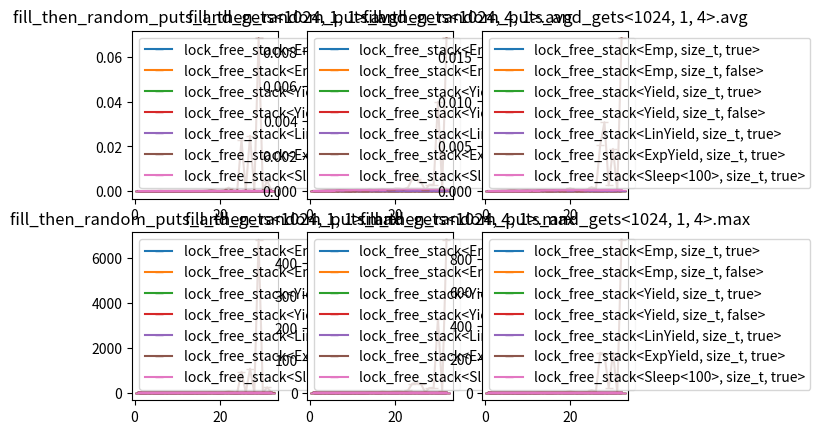

Write the Python code that produced this figure.
import matplotlib.pyplot as plt
fig, (plt_avg, plt_max) = plt.subplots(2, 3)
plt_avg[0].set_title('fill_then_random_puts_and_gets<1024, 1, 1>.avg')
plt_max[0].set_title('fill_then_random_puts_and_gets<1024, 1, 1>.max')
plt_avg[0].plot([1,2,3,4,5,6,7,8,9,10,11,12,13,14,15,16,17,18,19,20,21,22,23,24,25,26,27,28,29,30,31,32,],[1324/1000000000,2565/1000000000,2892/1000000000,3717/1000000000,4308/1000000000,4597/1000000000,4978/1000000000,3846/1000000000,5225/1000000000,8914/1000000000,5312/1000000000,5129/1000000000,5142/1000000000,4489/1000000000,4217/1000000000,3913/1000000000,5041/1000000000,4733/1000000000,4849/1000000000,3277/1000000000,5248/1000000000,5032/1000000000,4367/1000000000,5098/1000000000,4522/1000000000,4451/1000000000,4635/1000000000,5120/1000000000,4532/1000000000,4794/1000000000,7573/1000000000,4336/1000000000,], '-_', label='lock_free_stack<Emp, size_t, true>')
plt_max[0].plot([1,2,3,4,5,6,7,8,9,10,11,12,13,14,15,16,17,18,19,20,21,22,23,24,25,26,27,28,29,30,31,32,],[155423/1000000000,152381/1000000000,412269/1000000000,1465274/1000000000,12092589/1000000000,10085165/1000000000,10771988/1000000000,10340009/1000000000,14756668/1000000000,30801811/1000000000,7622220/1000000000,10443222/1000000000,23158257/1000000000,12723909/1000000000,10183669/1000000000,12736368/1000000000,23318263/1000000000,15933429/1000000000,17582879/1000000000,11515062/1000000000,26375943/1000000000,20067699/1000000000,11265135/1000000000,21177332/1000000000,16104853/1000000000,19781102/1000000000,18124152/1000000000,19552216/1000000000,16059934/1000000000,12316473/1000000000,30079858/1000000000,16738047/1000000000,], '-_', label='lock_free_stack<Emp, size_t, true>')
plt_avg[0].plot([1,2,3,4,5,6,7,8,9,10,11,12,13,14,15,16,17,18,19,20,21,22,23,24,25,26,27,28,29,30,31,32,],[1643/1000000000,1792/1000000000,2073/1000000000,2478/1000000000,2881/1000000000,3629/1000000000,2528/1000000000,4370/1000000000,2675/1000000000,3298/1000000000,4812/1000000000,3816/1000000000,4372/1000000000,2832/1000000000,2696/1000000000,2631/1000000000,4159/1000000000,2794/1000000000,2999/1000000000,7302/1000000000,2893/1000000000,4241/1000000000,3191/1000000000,4775/1000000000,3656/1000000000,3244/1000000000,4707/1000000000,6134/1000000000,7097/1000000000,11886/1000000000,3601/1000000000,3527/1000000000,], '-_', label='lock_free_stack<Emp, size_t, false>')
plt_max[0].plot([1,2,3,4,5,6,7,8,9,10,11,12,13,14,15,16,17,18,19,20,21,22,23,24,25,26,27,28,29,30,31,32,],[98838/1000000000,223926/1000000000,161882/1000000000,1800040/1000000000,12093129/1000000000,15931844/1000000000,10404136/1000000000,20633973/1000000000,8063906/1000000000,20101240/1000000000,16348570/1000000000,17617628/1000000000,16682835/1000000000,6625132/1000000000,7605302/1000000000,8870983/1000000000,13510484/1000000000,10627812/1000000000,13657241/1000000000,31263534/1000000000,12161465/1000000000,14945173/1000000000,10212669/1000000000,22749858/1000000000,11807157/1000000000,10563350/1000000000,27479487/1000000000,12502187/1000000000,42868221/1000000000,66647790/1000000000,12936457/1000000000,11858034/1000000000,], '-_', label='lock_free_stack<Emp, size_t, false>')
plt_avg[0].plot([1,2,3,4,5,6,7,8,9,10,11,12,13,14,15,16,17,18,19,20,21,22,23,24,25,26,27,28,29,30,31,32,],[1907/1000000000,3304/1000000000,4440/1000000000,4914/1000000000,5847/1000000000,6964/1000000000,7835/1000000000,8876/1000000000,9378/1000000000,10401/1000000000,16452/1000000000,13323/1000000000,12171/1000000000,12723/1000000000,13046/1000000000,12726/1000000000,11760/1000000000,10717/1000000000,10410/1000000000,11788/1000000000,13113/1000000000,11805/1000000000,11196/1000000000,11645/1000000000,12515/1000000000,12337/1000000000,11174/1000000000,12503/1000000000,11604/1000000000,10587/1000000000,12268/1000000000,12204/1000000000,], '-_', label='lock_free_stack<Yield, size_t, true>')
plt_max[0].plot([1,2,3,4,5,6,7,8,9,10,11,12,13,14,15,16,17,18,19,20,21,22,23,24,25,26,27,28,29,30,31,32,],[124255/1000000000,686114/1000000000,539774/1000000000,2141054/1000000000,10741275/1000000000,4255816/1000000000,3108557/1000000000,4649501/1000000000,6010187/1000000000,5067686/1000000000,7374790/1000000000,9862319/1000000000,9627808/1000000000,8939943/1000000000,5440203/1000000000,9740480/1000000000,7498378/1000000000,4176854/1000000000,5200400/1000000000,10179874/1000000000,6819849/1000000000,7628885/1000000000,2738331/1000000000,6845265/1000000000,5996936/1000000000,8298289/1000000000,8351625/1000000000,18473246/1000000000,7420583/1000000000,4777089/1000000000,2732497/1000000000,5118813/1000000000,], '-_', label='lock_free_stack<Yield, size_t, true>')
plt_avg[0].plot([1,2,3,4,5,6,7,8,9,10,11,12,13,14,15,16,17,18,19,20,21,22,23,24,25,26,27,28,29,30,31,32,],[1652/1000000000,2462/1000000000,2413/1000000000,3156/1000000000,4209/1000000000,5495/1000000000,6558/1000000000,9946/1000000000,8295/1000000000,9823/1000000000,9501/1000000000,10276/1000000000,10753/1000000000,11374/1000000000,11794/1000000000,13127/1000000000,13173/1000000000,15187/1000000000,14103/1000000000,14097/1000000000,10484/1000000000,10648/1000000000,12135/1000000000,11905/1000000000,12162/1000000000,13023/1000000000,16512/1000000000,12939/1000000000,13066/1000000000,12438/1000000000,13165/1000000000,11362/1000000000,], '-_', label='lock_free_stack<Yield, size_t, false>')
plt_max[0].plot([1,2,3,4,5,6,7,8,9,10,11,12,13,14,15,16,17,18,19,20,21,22,23,24,25,26,27,28,29,30,31,32,],[71045/1000000000,529149/1000000000,185966/1000000000,1128176/1000000000,3376985/1000000000,2525571/1000000000,2184140/1000000000,4688627/1000000000,7285243/1000000000,7247242/1000000000,6875684/1000000000,6475958/1000000000,4667668/1000000000,2547906/1000000000,2799459/1000000000,3317148/1000000000,2866712/1000000000,17423198/1000000000,3096639/1000000000,4622124/1000000000,9910861/1000000000,3251354/1000000000,1905127/1000000000,5368574/1000000000,4348111/1000000000,8058736/1000000000,22668933/1000000000,10150414/1000000000,2920339/1000000000,6933394/1000000000,4760422/1000000000,8025693/1000000000,], '-_', label='lock_free_stack<Yield, size_t, false>')
plt_avg[0].plot([1,2,3,4,5,6,7,8,9,10,11,12,13,14,15,16,17,18,19,20,21,22,23,24,25,26,27,28,29,30,31,32,],[1845/1000000000,2800/1000000000,4138/1000000000,5224/1000000000,6752/1000000000,9263/1000000000,10928/1000000000,11587/1000000000,12548/1000000000,16678/1000000000,15459/1000000000,16957/1000000000,18000/1000000000,22495/1000000000,18101/1000000000,14340/1000000000,17131/1000000000,15791/1000000000,15212/1000000000,13297/1000000000,14972/1000000000,13940/1000000000,14253/1000000000,14825/1000000000,17061/1000000000,16495/1000000000,16436/1000000000,18935/1000000000,14549/1000000000,15262/1000000000,14558/1000000000,13551/1000000000,], '-_', label='lock_free_stack<LinYield, size_t, true>')
plt_max[0].plot([1,2,3,4,5,6,7,8,9,10,11,12,13,14,15,16,17,18,19,20,21,22,23,24,25,26,27,28,29,30,31,32,],[68461/1000000000,1948379/1000000000,32476788/1000000000,27711116/1000000000,26924289/1000000000,34017440/1000000000,31971431/1000000000,39617024/1000000000,33007353/1000000000,42814875/1000000000,32688338/1000000000,38177876/1000000000,50068741/1000000000,34687844/1000000000,26373014/1000000000,26761906/1000000000,31244981/1000000000,33990063/1000000000,23623599/1000000000,31118434/1000000000,28991131/1000000000,25341800/1000000000,25965454/1000000000,40877287/1000000000,32075144/1000000000,29546238/1000000000,30989094/1000000000,32309862/1000000000,31101432/1000000000,35998819/1000000000,30152265/1000000000,33108898/1000000000,], '-_', label='lock_free_stack<LinYield, size_t, true>')
plt_avg[0].plot([1,2,3,4,5,6,7,8,9,10,11,12,13,14,15,16,17,18,19,20,21,22,23,24,25,26,27,28,29,30,31,32,],[1817/1000000000,8003/1000000000,18437/1000000000,22348/1000000000,10005/1000000000,53172/1000000000,27705/1000000000,27552/1000000000,29008/1000000000,24184/1000000000,38393/1000000000,29047/1000000000,32692/1000000000,48243/1000000000,39932/1000000000,54784/1000000000,108644/1000000000,265195/1000000000,62073/1000000000,92326/1000000000,201641/1000000000,1548237/1000000000,110098/1000000000,63903/1000000000,22837351/1000000000,291360/1000000000,24744319/1000000000,186661/1000000000,68451976/1000000000,95356/1000000000,4648210/1000000000,156214/1000000000,], '-_', label='lock_free_stack<ExpYield, size_t, true>')
plt_max[0].plot([1,2,3,4,5,6,7,8,9,10,11,12,13,14,15,16,17,18,19,20,21,22,23,24,25,26,27,28,29,30,31,32,],[112755/1000000000,207804167/1000000000,275989507/1000000000,219550234/1000000000,109302138/1000000000,442912007/1000000000,228311040/1000000000,192542940/1000000000,220151005/1000000000,113127223/1000000000,246467474/1000000000,231830317/1000000000,176032533/1000000000,226189982/1000000000,248732195/1000000000,573343904/1000000000,1924252598/1000000000,6936011139/1000000000,937773300/1000000000,1791169521/1000000000,6840938798/1000000000,59428522965/1000000000,1934110529/1000000000,974146297/1000000000,931409912460/1000000000,7511953901/1000000000,1073876847986/1000000000,6955092156/1000000000,6816511819992/1000000000,3596450329/1000000000,237886300722/1000000000,6729596896/1000000000,], '-_', label='lock_free_stack<ExpYield, size_t, true>')
plt_avg[0].plot([1,2,3,4,5,6,7,8,9,10,11,12,13,14,15,16,17,18,19,20,21,22,23,24,25,26,27,28,29,30,31,32,],[5132/1000000000,11398/1000000000,18233/1000000000,23515/1000000000,29386/1000000000,33195/1000000000,41338/1000000000,49364/1000000000,54834/1000000000,58835/1000000000,65590/1000000000,70734/1000000000,72034/1000000000,75513/1000000000,90395/1000000000,82676/1000000000,111335/1000000000,93380/1000000000,94271/1000000000,78327/1000000000,112201/1000000000,115743/1000000000,129097/1000000000,124946/1000000000,126833/1000000000,130319/1000000000,144740/1000000000,143613/1000000000,144061/1000000000,111535/1000000000,165921/1000000000,160450/1000000000,], '-_', label='lock_free_stack<Sleep<100>, size_t, true>')
plt_max[0].plot([1,2,3,4,5,6,7,8,9,10,11,12,13,14,15,16,17,18,19,20,21,22,23,24,25,26,27,28,29,30,31,32,],[68334/1000000000,14617487/1000000000,38697226/1000000000,41792850/1000000000,42467110/1000000000,45683027/1000000000,31531713/1000000000,42298608/1000000000,40859338/1000000000,42477610/1000000000,41338428/1000000000,46555664/1000000000,45179730/1000000000,44638180/1000000000,43603250/1000000000,74416704/1000000000,40788338/1000000000,53561550/1000000000,45610152/1000000000,43809211/1000000000,55605451/1000000000,57678938/1000000000,44181424/1000000000,58181278/1000000000,47854723/1000000000,55109653/1000000000,48265145/1000000000,49874417/1000000000,40804421/1000000000,39495444/1000000000,61010399/1000000000,34185499/1000000000,], '-_', label='lock_free_stack<Sleep<100>, size_t, true>')
plt_avg[0].legend(loc='upper left')
plt_max[0].legend(loc='upper left')
plt_avg[1].set_title('fill_then_random_puts_and_gets<1024, 4, 1>.avg')
plt_max[1].set_title('fill_then_random_puts_and_gets<1024, 4, 1>.max')
plt_avg[1].plot([1,2,3,4,5,6,7,8,9,10,11,12,13,14,15,16,17,18,19,20,21,22,23,24,25,26,27,28,29,30,31,32,],[1969/1000000000,2783/1000000000,3886/1000000000,5109/1000000000,6205/1000000000,5429/1000000000,4994/1000000000,6099/1000000000,5622/1000000000,6816/1000000000,4631/1000000000,5845/1000000000,8333/1000000000,4599/1000000000,4321/1000000000,5078/1000000000,4887/1000000000,5214/1000000000,3786/1000000000,4791/1000000000,4379/1000000000,5728/1000000000,4895/1000000000,6556/1000000000,4890/1000000000,5145/1000000000,4079/1000000000,4704/1000000000,6586/1000000000,6915/1000000000,4749/1000000000,5258/1000000000,], '-_', label='lock_free_stack<Emp, size_t, true>')
plt_max[1].plot([1,2,3,4,5,6,7,8,9,10,11,12,13,14,15,16,17,18,19,20,21,22,23,24,25,26,27,28,29,30,31,32,],[647384/1000000000,179210/1000000000,155002/1000000000,2932623/1000000000,12135787/1000000000,14661945/1000000000,12814172/1000000000,11207525/1000000000,24818206/1000000000,21224116/1000000000,11078732/1000000000,17141687/1000000000,19773222/1000000000,11443694/1000000000,11220233/1000000000,18370286/1000000000,18055657/1000000000,11636905/1000000000,11607529/1000000000,12058619/1000000000,11793074/1000000000,25321087/1000000000,17652401/1000000000,17466232/1000000000,20206143/1000000000,16098131/1000000000,12185828/1000000000,11193524/1000000000,22380588/1000000000,26295015/1000000000,15536873/1000000000,13332344/1000000000,], '-_', label='lock_free_stack<Emp, size_t, true>')
plt_avg[1].plot([1,2,3,4,5,6,7,8,9,10,11,12,13,14,15,16,17,18,19,20,21,22,23,24,25,26,27,28,29,30,31,32,],[1690/1000000000,1918/1000000000,2383/1000000000,3138/1000000000,3421/1000000000,3767/1000000000,4137/1000000000,4889/1000000000,4609/1000000000,3340/1000000000,4257/1000000000,4384/1000000000,3976/1000000000,5002/1000000000,3363/1000000000,3061/1000000000,3834/1000000000,3838/1000000000,3795/1000000000,3425/1000000000,3467/1000000000,4144/1000000000,3776/1000000000,3332/1000000000,3224/1000000000,5111/1000000000,4723/1000000000,3553/1000000000,3471/1000000000,4004/1000000000,3522/1000000000,3706/1000000000,], '-_', label='lock_free_stack<Emp, size_t, false>')
plt_max[1].plot([1,2,3,4,5,6,7,8,9,10,11,12,13,14,15,16,17,18,19,20,21,22,23,24,25,26,27,28,29,30,31,32,],[68793/1000000000,100543/1000000000,163877/1000000000,922804/1000000000,16388841/1000000000,20089224/1000000000,12413581/1000000000,17445897/1000000000,25078123/1000000000,13440302/1000000000,13861849/1000000000,16536760/1000000000,12205994/1000000000,18399576/1000000000,9920923/1000000000,9038952/1000000000,15647207/1000000000,9116453/1000000000,9187830/1000000000,12094992/1000000000,14725319/1000000000,12505581/1000000000,33191228/1000000000,13805431/1000000000,11354358/1000000000,41601380/1000000000,16226421/1000000000,15354826/1000000000,17409187/1000000000,36444727/1000000000,16122669/1000000000,14188227/1000000000,], '-_', label='lock_free_stack<Emp, size_t, false>')
plt_avg[1].plot([1,2,3,4,5,6,7,8,9,10,11,12,13,14,15,16,17,18,19,20,21,22,23,24,25,26,27,28,29,30,31,32,],[1856/1000000000,2747/1000000000,3888/1000000000,5077/1000000000,5925/1000000000,6945/1000000000,8345/1000000000,8686/1000000000,9460/1000000000,12154/1000000000,10218/1000000000,11363/1000000000,12779/1000000000,11848/1000000000,13011/1000000000,11898/1000000000,15059/1000000000,10846/1000000000,11083/1000000000,10903/1000000000,11438/1000000000,12168/1000000000,12113/1000000000,11800/1000000000,12461/1000000000,12641/1000000000,17590/1000000000,13196/1000000000,13171/1000000000,12939/1000000000,12750/1000000000,11633/1000000000,], '-_', label='lock_free_stack<Yield, size_t, true>')
plt_max[1].plot([1,2,3,4,5,6,7,8,9,10,11,12,13,14,15,16,17,18,19,20,21,22,23,24,25,26,27,28,29,30,31,32,],[68543/1000000000,132043/1000000000,392422/1000000000,489298/1000000000,11087437/1000000000,3212542/1000000000,2374031/1000000000,4173096/1000000000,7454847/1000000000,6233540/1000000000,8318567/1000000000,6448460/1000000000,3541880/1000000000,4098679/1000000000,8651988/1000000000,8557236/1000000000,9675334/1000000000,7355596/1000000000,8471527/1000000000,4948315/1000000000,4867397/1000000000,11307106/1000000000,15798289/1000000000,6938132/1000000000,10680264/1000000000,6202122/1000000000,20753478/1000000000,7637683/1000000000,10065547/1000000000,6512751/1000000000,5701782/1000000000,8039937/1000000000,], '-_', label='lock_free_stack<Yield, size_t, true>')
plt_avg[1].plot([1,2,3,4,5,6,7,8,9,10,11,12,13,14,15,16,17,18,19,20,21,22,23,24,25,26,27,28,29,30,31,32,],[1719/1000000000,2036/1000000000,2542/1000000000,3148/1000000000,3992/1000000000,5092/1000000000,6191/1000000000,7188/1000000000,8107/1000000000,8624/1000000000,8208/1000000000,9981/1000000000,10606/1000000000,11580/1000000000,12131/1000000000,12271/1000000000,13511/1000000000,13304/1000000000,12631/1000000000,9644/1000000000,13429/1000000000,13857/1000000000,10125/1000000000,11363/1000000000,10636/1000000000,12323/1000000000,11971/1000000000,13684/1000000000,12465/1000000000,12157/1000000000,10494/1000000000,13877/1000000000,], '-_', label='lock_free_stack<Yield, size_t, false>')
plt_max[1].plot([1,2,3,4,5,6,7,8,9,10,11,12,13,14,15,16,17,18,19,20,21,22,23,24,25,26,27,28,29,30,31,32,],[64876/1000000000,96376/1000000000,179585/1000000000,388505/1000000000,2219320/1000000000,2604618/1000000000,1527145/1000000000,7595724/1000000000,3325585/1000000000,4765020/1000000000,7909103/1000000000,2088402/1000000000,1857274/1000000000,4083553/1000000000,7830310/1000000000,6574335/1000000000,5641781/1000000000,5565947/1000000000,2337363/1000000000,6760505/1000000000,6798713/1000000000,8106313/1000000000,7558515/1000000000,4983231/1000000000,9063492/1000000000,2948330/1000000000,16361837/1000000000,5989328/1000000000,3386752/1000000000,6745504/1000000000,11323480/1000000000,16306295/1000000000,], '-_', label='lock_free_stack<Yield, size_t, false>')
plt_avg[1].plot([1,2,3,4,5,6,7,8,9,10,11,12,13,14,15,16,17,18,19,20,21,22,23,24,25,26,27,28,29,30,31,32,],[1851/1000000000,2764/1000000000,4065/1000000000,5669/1000000000,7017/1000000000,7897/1000000000,9817/1000000000,10956/1000000000,12478/1000000000,13652/1000000000,13672/1000000000,16079/1000000000,17965/1000000000,20172/1000000000,19176/1000000000,18328/1000000000,21653/1000000000,17860/1000000000,17146/1000000000,16059/1000000000,16042/1000000000,14276/1000000000,15362/1000000000,15843/1000000000,15582/1000000000,15382/1000000000,15247/1000000000,16698/1000000000,14958/1000000000,17035/1000000000,18293/1000000000,18175/1000000000,], '-_', label='lock_free_stack<LinYield, size_t, true>')
plt_max[1].plot([1,2,3,4,5,6,7,8,9,10,11,12,13,14,15,16,17,18,19,20,21,22,23,24,25,26,27,28,29,30,31,32,],[129877/1000000000,4874813/1000000000,28689787/1000000000,38994712/1000000000,31568116/1000000000,27641232/1000000000,32280500/1000000000,29769176/1000000000,32210791/1000000000,36468971/1000000000,25736457/1000000000,44779328/1000000000,25857875/1000000000,38186034/1000000000,33742144/1000000000,30830565/1000000000,62563849/1000000000,26327340/1000000000,26027586/1000000000,27524938/1000000000,44795994/1000000000,28240781/1000000000,30395225/1000000000,29372670/1000000000,22263245/1000000000,30415684/1000000000,32834048/1000000000,33371513/1000000000,28418033/1000000000,46180470/1000000000,36468594/1000000000,29028373/1000000000,], '-_', label='lock_free_stack<LinYield, size_t, true>')
plt_avg[1].plot([1,2,3,4,5,6,7,8,9,10,11,12,13,14,15,16,17,18,19,20,21,22,23,24,25,26,27,28,29,30,31,32,],[1897/1000000000,8247/1000000000,15008/1000000000,23223/1000000000,21942/1000000000,21985/1000000000,52481/1000000000,59880/1000000000,30736/1000000000,30237/1000000000,37358/1000000000,38759/1000000000,30348/1000000000,87586/1000000000,60835/1000000000,60064/1000000000,120810/1000000000,78664/1000000000,73539/1000000000,144946/1000000000,144665/1000000000,97911/1000000000,201261/1000000000,709574/1000000000,666803/1000000000,535618/1000000000,69640/1000000000,356946/1000000000,357674/1000000000,5115903/1000000000,112797/1000000000,8748162/1000000000,], '-_', label='lock_free_stack<ExpYield, size_t, true>')
plt_max[1].plot([1,2,3,4,5,6,7,8,9,10,11,12,13,14,15,16,17,18,19,20,21,22,23,24,25,26,27,28,29,30,31,32,],[100626/1000000000,208233261/1000000000,212668527/1000000000,228163476/1000000000,228423062/1000000000,225234894/1000000000,424958920/1000000000,285872797/1000000000,238493855/1000000000,198599134/1000000000,204650254/1000000000,303257725/1000000000,242252609/1000000000,989703069/1000000000,927281010/1000000000,384563967/1000000000,3395532891/1000000000,1879814040/1000000000,1761360623/1000000000,3745713373/1000000000,3687583438/1000000000,1988169525/1000000000,7198399532/1000000000,27873295323/1000000000,28880159022/1000000000,27701227589/1000000000,1765432535/1000000000,14454483027/1000000000,14665774991/1000000000,228287795255/1000000000,3636536030/1000000000,471456646026/1000000000,], '-_', label='lock_free_stack<ExpYield, size_t, true>')
plt_avg[1].plot([1,2,3,4,5,6,7,8,9,10,11,12,13,14,15,16,17,18,19,20,21,22,23,24,25,26,27,28,29,30,31,32,],[8671/1000000000,11639/1000000000,16980/1000000000,22695/1000000000,29836/1000000000,33089/1000000000,40985/1000000000,47868/1000000000,51618/1000000000,54162/1000000000,68543/1000000000,63814/1000000000,73843/1000000000,78689/1000000000,76772/1000000000,97102/1000000000,87629/1000000000,102732/1000000000,107616/1000000000,114235/1000000000,103161/1000000000,130751/1000000000,105924/1000000000,135095/1000000000,145926/1000000000,137099/1000000000,120028/1000000000,122441/1000000000,119750/1000000000,109530/1000000000,160810/1000000000,135741/1000000000,], '-_', label='lock_free_stack<Sleep<100>, size_t, true>')
plt_max[1].plot([1,2,3,4,5,6,7,8,9,10,11,12,13,14,15,16,17,18,19,20,21,22,23,24,25,26,27,28,29,30,31,32,],[161001/1000000000,14054596/1000000000,26516394/1000000000,27926400/1000000000,40767658/1000000000,45253509/1000000000,41590911/1000000000,43538210/1000000000,43197001/1000000000,47242475/1000000000,40722200/1000000000,44025587/1000000000,45343634/1000000000,61023320/1000000000,36096723/1000000000,43062250/1000000000,44731507/1000000000,45723386/1000000000,68619934/1000000000,45989430/1000000000,49530443/1000000000,46782474/1000000000,47059891/1000000000,45291552/1000000000,37578021/1000000000,57356473/1000000000,55307466/1000000000,49500234/1000000000,54741588/1000000000,48912482/1000000000,71275403/1000000000,53455000/1000000000,], '-_', label='lock_free_stack<Sleep<100>, size_t, true>')
plt_avg[1].legend(loc='upper left')
plt_max[1].legend(loc='upper left')
plt_avg[2].set_title('fill_then_random_puts_and_gets<1024, 1, 4>.avg')
plt_max[2].set_title('fill_then_random_puts_and_gets<1024, 1, 4>.max')
plt_avg[2].plot([1,2,3,4,5,6,7,8,9,10,11,12,13,14,15,16,17,18,19,20,21,22,23,24,25,26,27,28,29,30,31,32,],[1971/1000000000,2805/1000000000,3994/1000000000,4913/1000000000,4973/1000000000,6306/1000000000,6464/1000000000,6237/1000000000,7970/1000000000,6144/1000000000,4437/1000000000,5108/1000000000,9938/1000000000,6233/1000000000,4231/1000000000,8967/1000000000,5203/1000000000,5334/1000000000,6741/1000000000,4317/1000000000,4322/1000000000,7266/1000000000,5165/1000000000,5405/1000000000,5089/1000000000,4270/1000000000,4301/1000000000,4343/1000000000,5106/1000000000,5025/1000000000,4377/1000000000,6175/1000000000,], '-_', label='lock_free_stack<Emp, size_t, true>')
plt_max[2].plot([1,2,3,4,5,6,7,8,9,10,11,12,13,14,15,16,17,18,19,20,21,22,23,24,25,26,27,28,29,30,31,32,],[68375/1000000000,144543/1000000000,240668/1000000000,314584/1000000000,19792619/1000000000,16105729/1000000000,9665621/1000000000,19982369/1000000000,17592485/1000000000,21798210/1000000000,7915697/1000000000,15449685/1000000000,29168156/1000000000,16023979/1000000000,13873638/1000000000,40190949/1000000000,12123881/1000000000,19742869/1000000000,24153054/1000000000,12485132/1000000000,16149897/1000000000,32043084/1000000000,13479387/1000000000,17882154/1000000000,12125673/1000000000,11056210/1000000000,13052468/1000000000,13726637/1000000000,20058538/1000000000,16923068/1000000000,14962018/1000000000,23915513/1000000000,], '-_', label='lock_free_stack<Emp, size_t, true>')
plt_avg[2].plot([1,2,3,4,5,6,7,8,9,10,11,12,13,14,15,16,17,18,19,20,21,22,23,24,25,26,27,28,29,30,31,32,],[1697/1000000000,1956/1000000000,2387/1000000000,2816/1000000000,3456/1000000000,3475/1000000000,4783/1000000000,3421/1000000000,5559/1000000000,4115/1000000000,4051/1000000000,4066/1000000000,3561/1000000000,4271/1000000000,2910/1000000000,4054/1000000000,7051/1000000000,3414/1000000000,2947/1000000000,3594/1000000000,3497/1000000000,3825/1000000000,3719/1000000000,3444/1000000000,4183/1000000000,3041/1000000000,5215/1000000000,3172/1000000000,4414/1000000000,3780/1000000000,3977/1000000000,3365/1000000000,], '-_', label='lock_free_stack<Emp, size_t, false>')
plt_max[2].plot([1,2,3,4,5,6,7,8,9,10,11,12,13,14,15,16,17,18,19,20,21,22,23,24,25,26,27,28,29,30,31,32,],[72875/1000000000,109084/1000000000,211042/1000000000,322959/1000000000,14729351/1000000000,12788301/1000000000,22411173/1000000000,13184345/1000000000,21758629/1000000000,20088830/1000000000,14415391/1000000000,16144523/1000000000,9470454/1000000000,17267653/1000000000,8088533/1000000000,15771355/1000000000,29223451/1000000000,12561759/1000000000,10689752/1000000000,10477293/1000000000,18434408/1000000000,14709601/1000000000,12913261/1000000000,15076936/1000000000,19440246/1000000000,11707089/1000000000,15149645/1000000000,12152674/1000000000,26575483/1000000000,15101437/1000000000,36736025/1000000000,11409131/1000000000,], '-_', label='lock_free_stack<Emp, size_t, false>')
plt_avg[2].plot([1,2,3,4,5,6,7,8,9,10,11,12,13,14,15,16,17,18,19,20,21,22,23,24,25,26,27,28,29,30,31,32,],[1878/1000000000,2760/1000000000,3924/1000000000,4988/1000000000,5985/1000000000,7523/1000000000,7892/1000000000,8867/1000000000,10634/1000000000,10463/1000000000,10677/1000000000,12177/1000000000,11663/1000000000,12518/1000000000,22894/1000000000,12403/1000000000,14818/1000000000,10626/1000000000,10081/1000000000,11937/1000000000,11503/1000000000,11870/1000000000,13606/1000000000,12602/1000000000,10626/1000000000,13686/1000000000,12331/1000000000,12771/1000000000,13389/1000000000,12766/1000000000,11577/1000000000,11926/1000000000,], '-_', label='lock_free_stack<Yield, size_t, true>')
plt_max[2].plot([1,2,3,4,5,6,7,8,9,10,11,12,13,14,15,16,17,18,19,20,21,22,23,24,25,26,27,28,29,30,31,32,],[76542/1000000000,201251/1000000000,320127/1000000000,554252/1000000000,10173959/1000000000,4340351/1000000000,3920474/1000000000,1603006/1000000000,12074383/1000000000,4213810/1000000000,5520189/1000000000,3617432/1000000000,4680728/1000000000,9014371/1000000000,79018909/1000000000,4821895/1000000000,10992754/1000000000,6158983/1000000000,6672694/1000000000,8420577/1000000000,10015208/1000000000,4051767/1000000000,9344205/1000000000,6286526/1000000000,4031684/1000000000,11058213/1000000000,4716269/1000000000,3765391/1000000000,26520027/1000000000,7923866/1000000000,5204022/1000000000,10328710/1000000000,], '-_', label='lock_free_stack<Yield, size_t, true>')
plt_avg[2].plot([1,2,3,4,5,6,7,8,9,10,11,12,13,14,15,16,17,18,19,20,21,22,23,24,25,26,27,28,29,30,31,32,],[1741/1000000000,2061/1000000000,2564/1000000000,3233/1000000000,3996/1000000000,5166/1000000000,6390/1000000000,7580/1000000000,8367/1000000000,8844/1000000000,9565/1000000000,11144/1000000000,10764/1000000000,11367/1000000000,12936/1000000000,12036/1000000000,13164/1000000000,13263/1000000000,14793/1000000000,14631/1000000000,12504/1000000000,14381/1000000000,10968/1000000000,13341/1000000000,13004/1000000000,13674/1000000000,12065/1000000000,11312/1000000000,14252/1000000000,12544/1000000000,17618/1000000000,11621/1000000000,], '-_', label='lock_free_stack<Yield, size_t, false>')
plt_max[2].plot([1,2,3,4,5,6,7,8,9,10,11,12,13,14,15,16,17,18,19,20,21,22,23,24,25,26,27,28,29,30,31,32,],[67292/1000000000,130043/1000000000,167584/1000000000,2095884/1000000000,2483510/1000000000,3616599/1000000000,1534423/1000000000,2343635/1000000000,4768895/1000000000,8150326/1000000000,2561594/1000000000,5748107/1000000000,3155013/1000000000,6270026/1000000000,7027529/1000000000,1738591/1000000000,3018096/1000000000,7936866/1000000000,2446094/1000000000,2769137/1000000000,8452077/1000000000,6088234/1000000000,1781591/1000000000,11566507/1000000000,5851108/1000000000,9133080/1000000000,3766308/1000000000,2341343/1000000000,5457273/1000000000,5722191/1000000000,64073021/1000000000,12087093/1000000000,], '-_', label='lock_free_stack<Yield, size_t, false>')
plt_avg[2].plot([1,2,3,4,5,6,7,8,9,10,11,12,13,14,15,16,17,18,19,20,21,22,23,24,25,26,27,28,29,30,31,32,],[1868/1000000000,2981/1000000000,3891/1000000000,4947/1000000000,6263/1000000000,7894/1000000000,9201/1000000000,11532/1000000000,12803/1000000000,20705/1000000000,15906/1000000000,15113/1000000000,19774/1000000000,16738/1000000000,18056/1000000000,18654/1000000000,17188/1000000000,15761/1000000000,15373/1000000000,15716/1000000000,17027/1000000000,13748/1000000000,15536/1000000000,16976/1000000000,19572/1000000000,16713/1000000000,14726/1000000000,14845/1000000000,15465/1000000000,18242/1000000000,15945/1000000000,14635/1000000000,], '-_', label='lock_free_stack<LinYield, size_t, true>')
plt_max[2].plot([1,2,3,4,5,6,7,8,9,10,11,12,13,14,15,16,17,18,19,20,21,22,23,24,25,26,27,28,29,30,31,32,],[72542/1000000000,5094605/1000000000,27211740/1000000000,26685530/1000000000,22932222/1000000000,24288186/1000000000,22770847/1000000000,30704423/1000000000,33943145/1000000000,37143991/1000000000,37498493/1000000000,24379270/1000000000,35977070/1000000000,42991475/1000000000,55971196/1000000000,31532301/1000000000,34453313/1000000000,26183320/1000000000,36443697/1000000000,30546589/1000000000,29437584/1000000000,26152362/1000000000,25743110/1000000000,29713836/1000000000,44278731/1000000000,29408792/1000000000,29272833/1000000000,27429868/1000000000,35537485/1000000000,56094866/1000000000,49154878/1000000000,27720827/1000000000,], '-_', label='lock_free_stack<LinYield, size_t, true>')
plt_avg[2].plot([1,2,3,4,5,6,7,8,9,10,11,12,13,14,15,16,17,18,19,20,21,22,23,24,25,26,27,28,29,30,31,32,],[1900/1000000000,8258/1000000000,15112/1000000000,21989/1000000000,22452/1000000000,56631/1000000000,56775/1000000000,22751/1000000000,43082/1000000000,56747/1000000000,35102/1000000000,38214/1000000000,71459/1000000000,70507/1000000000,52632/1000000000,87694/1000000000,93069/1000000000,56521/1000000000,125451/1000000000,315101/1000000000,75711/1000000000,43230/1000000000,79712/1000000000,151103/1000000000,432545/1000000000,132477/1000000000,5084072/1000000000,7679141/1000000000,624242/1000000000,4705339/1000000000,76125/1000000000,17041185/1000000000,], '-_', label='lock_free_stack<ExpYield, size_t, true>')
plt_max[2].plot([1,2,3,4,5,6,7,8,9,10,11,12,13,14,15,16,17,18,19,20,21,22,23,24,25,26,27,28,29,30,31,32,],[67834/1000000000,207228390/1000000000,212856455/1000000000,219748361/1000000000,215240384/1000000000,483047995/1000000000,423744534/1000000000,165922131/1000000000,258045362/1000000000,324571234/1000000000,202087163/1000000000,145052084/1000000000,1740560157/1000000000,988998791/1000000000,356079839/1000000000,1860379146/1000000000,1875952869/1000000000,908826152/1000000000,3450124897/1000000000,7613791090/1000000000,2093251337/1000000000,270646798/1000000000,1800677976/1000000000,3712140071/1000000000,14624734507/1000000000,3594973581/1000000000,237977750194/1000000000,227883452985/1000000000,29321766789/1000000000,237595762388/1000000000,1828076094/1000000000,912137403436/1000000000,], '-_', label='lock_free_stack<ExpYield, size_t, true>')
plt_avg[2].plot([1,2,3,4,5,6,7,8,9,10,11,12,13,14,15,16,17,18,19,20,21,22,23,24,25,26,27,28,29,30,31,32,],[8859/1000000000,11639/1000000000,17358/1000000000,24002/1000000000,31691/1000000000,34172/1000000000,40436/1000000000,50378/1000000000,54665/1000000000,56914/1000000000,62189/1000000000,61788/1000000000,69300/1000000000,78568/1000000000,89988/1000000000,87206/1000000000,113542/1000000000,93234/1000000000,106848/1000000000,130506/1000000000,136911/1000000000,117600/1000000000,98053/1000000000,125811/1000000000,135338/1000000000,116483/1000000000,112010/1000000000,137298/1000000000,155847/1000000000,110129/1000000000,144257/1000000000,132047/1000000000,], '-_', label='lock_free_stack<Sleep<100>, size_t, true>')
plt_max[2].plot([1,2,3,4,5,6,7,8,9,10,11,12,13,14,15,16,17,18,19,20,21,22,23,24,25,26,27,28,29,30,31,32,],[165919/1000000000,14022743/1000000000,23243166/1000000000,43163119/1000000000,32200545/1000000000,44429596/1000000000,41395385/1000000000,41237258/1000000000,42542860/1000000000,44022589/1000000000,42368607/1000000000,49050245/1000000000,50273179/1000000000,45850532/1000000000,43197953/1000000000,46604335/1000000000,40434163/1000000000,54365530/1000000000,48198982/1000000000,39076560/1000000000,43338913/1000000000,48873700/1000000000,46301747/1000000000,35341298/1000000000,45601820/1000000000,42179937/1000000000,51375195/1000000000,41422469/1000000000,44177633/1000000000,60343115/1000000000,49565460/1000000000,38136005/1000000000,], '-_', label='lock_free_stack<Sleep<100>, size_t, true>')
plt_avg[2].legend(loc='upper left')
plt_max[2].legend(loc='upper left')
plt.show()
